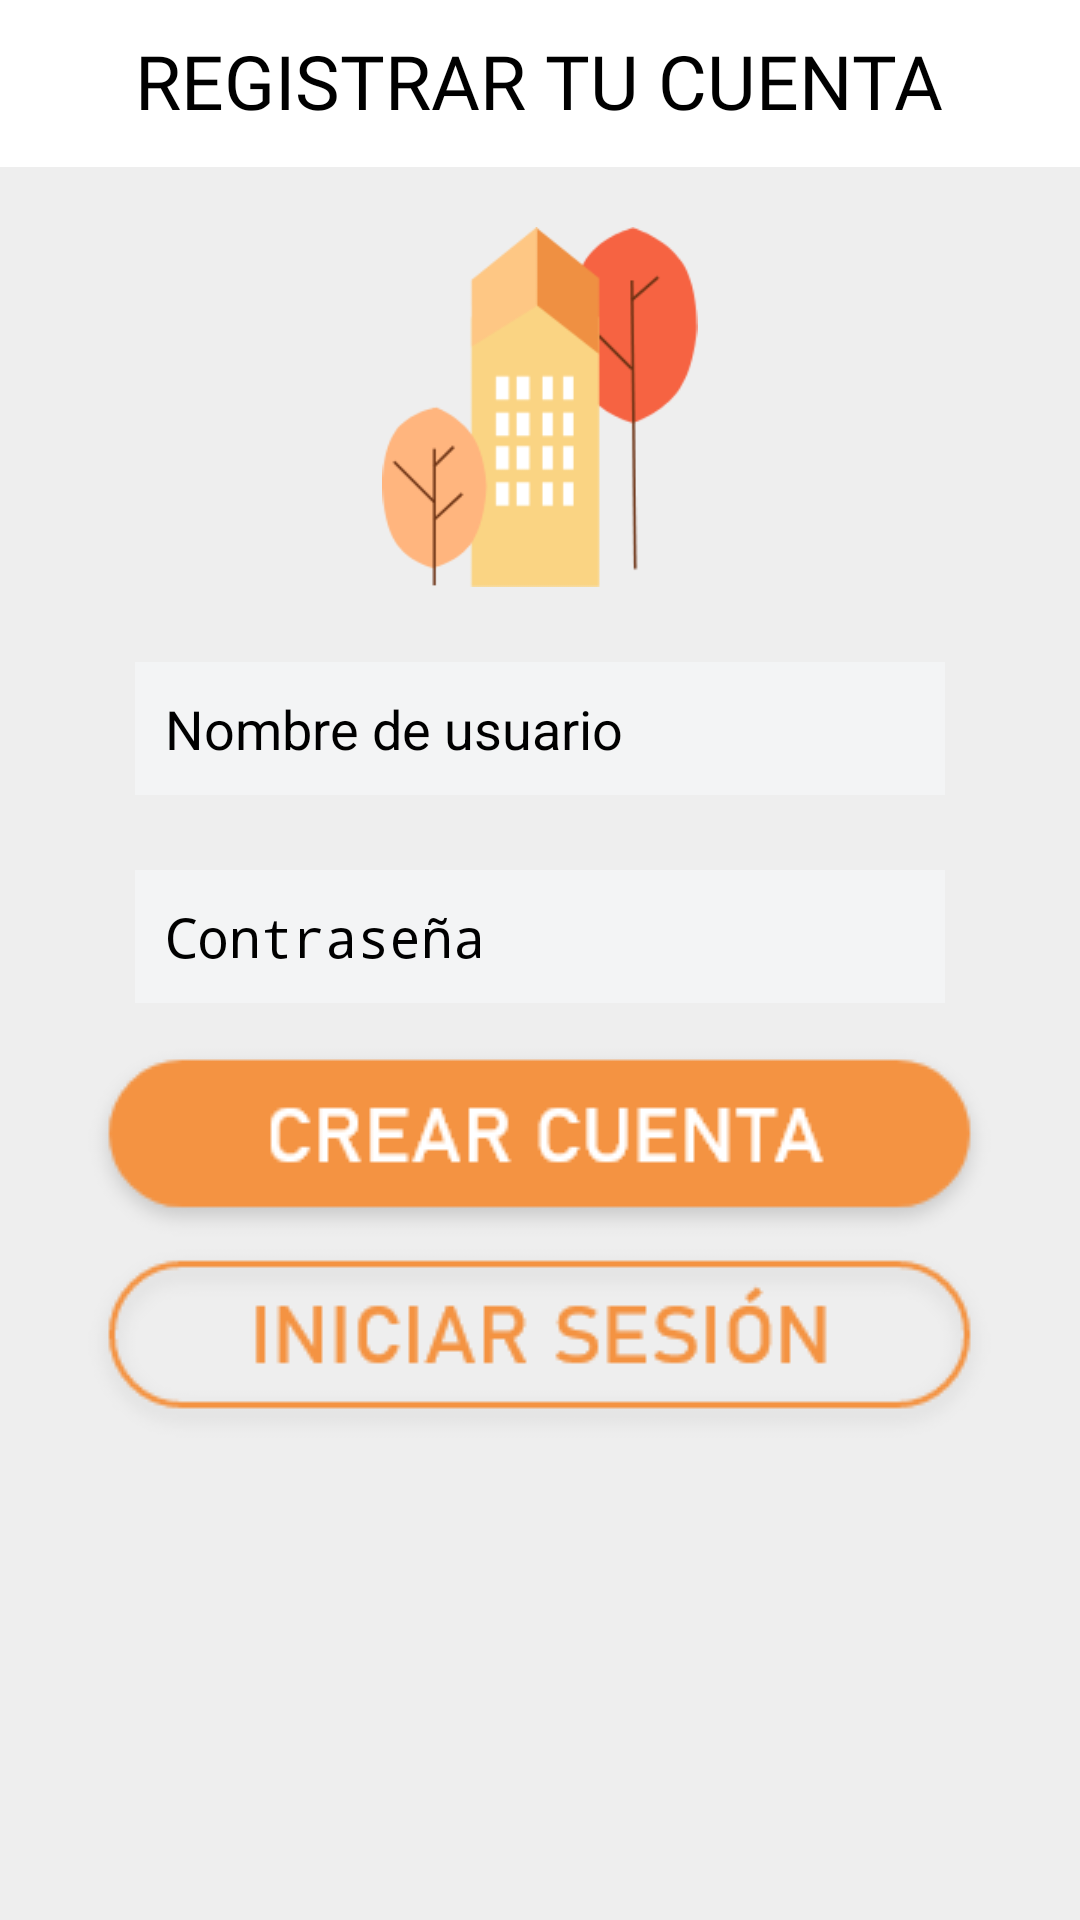

Produce the Android XML layout that renders to this screen, including the resource entries it uses.
<!-- AndroidManifest.xml: application theme AppTheme -->
<!-- res/layout/activity_register.xml -->
<RelativeLayout android:layout_height="match_parent" android:layout_width="match_parent"
    xmlns:android="http://schemas.android.com/apk/res/android"
    android:background="@color/colorGrisFondo">

    <RelativeLayout
        android:id="@+id/contenedor"
        android:layout_width="match_parent"
        android:layout_height="wrap_content"
        android:background="@color/colorBlanco"
        android:padding="10dp"
        >

        <TextView
            android:layout_width="wrap_content"
            android:layout_height="wrap_content"
            android:layout_centerHorizontal="true"
            android:layout_marginBottom="2dp"
            android:fontFamily="@font/news_cycle_bold"
            android:text="REGISTRAR TU CUENTA"
            android:textColor="#000"
            android:textSize="25dp" />

    </RelativeLayout>


    


    <ImageView
        android:id="@+id/ivImagen"
        android:layout_width="120dp"
        android:layout_height="120dp"
        android:layout_centerHorizontal="true"
        android:layout_below="@+id/contenedor"
        android:layout_marginTop="20dp"
        android:src="@drawable/casita"
        />


    <EditText
        android:id="@+id/etNombre"
        android:layout_width="270dp"
        android:layout_height="wrap_content"
        android:hint="Nombre de usuario"
        android:layout_centerHorizontal="true"
        android:layout_below="@+id/ivImagen"
        android:layout_marginTop="25dp"
        android:textColorHint="#000"
        android:textColor="#000"
        android:background="@color/colorGris"
        android:padding="10dp"
        android:inputType="text"/>

    <EditText
        android:id="@+id/etContraseña"
        android:layout_width="270dp"
        android:layout_height="wrap_content"
        android:hint="Contraseña"
        android:layout_centerHorizontal="true"
        android:layout_below="@+id/etNombre"
        android:layout_marginTop="25dp"
        android:textColorHint="#000"
        android:textColor="#000"
        android:inputType="textPassword"
        android:background="@color/colorGris"
        android:padding="10dp"/>

    

    <ImageButton
        android:id="@+id/btnRegistrarse"
        android:layout_width="wrap_content"
        android:layout_height="wrap_content"
        android:layout_below="@+id/etContraseña"
        android:layout_centerHorizontal="true"
        android:layout_marginTop="13dp"
        android:background="@drawable/btncrearr"
        android:textColor="#000"
        android:text="Ingresar"

        />

    

    <ImageButton
        android:id="@+id/btnIniciarSesion"
        android:layout_width="wrap_content"
        android:layout_height="wrap_content"
        android:layout_below="@+id/btnRegistrarse"
        android:layout_centerHorizontal="true"
        android:background="@drawable/btniniciarr"
        android:fontFamily="@font/bubbler_one"
        android:text="¿No tienes cuenta? Crea una ahora"
        android:textColor="@color/colorCafe"
        android:textSize="15dp"

        />


</RelativeLayout>
<!-- resources referenced by this layout -->
<resources>
  <color name="colorBlanco">#ffffff</color>
  <color name="colorCafe">#6A3113</color>
  <color name="colorGris">#f3f4f5</color>
  <color name="colorGrisFondo">#EEEEEE</color>
  <color name="colorPiel">#FAD483</color>
  <color name="colorRojo">#d63031</color>
  <!-- drawable bordes: png bitmap (drawable, 1976 bytes) -->
  <!-- drawable btncrearr: png bitmap (drawable, 4694 bytes) -->
  <!-- drawable btniniciarr: png bitmap (drawable, 5758 bytes) -->
  <!-- drawable casita: png bitmap (drawable, 8952 bytes) -->
  <style name="AppTheme" parent="Theme.AppCompat.Light.DarkActionBar">
          
          <item name="colorPrimary">@color/colorPrimary</item>
          <item name="colorPrimaryDark">@color/colorPrimaryDark</item>
          <item name="colorAccent">@color/colorAccent</item>
      </style>
  <color name="colorPrimary">#6200EE</color>
  <color name="colorPrimaryDark">#3700B3</color>
  <color name="colorAccent">#03DAC5</color>
</resources>
